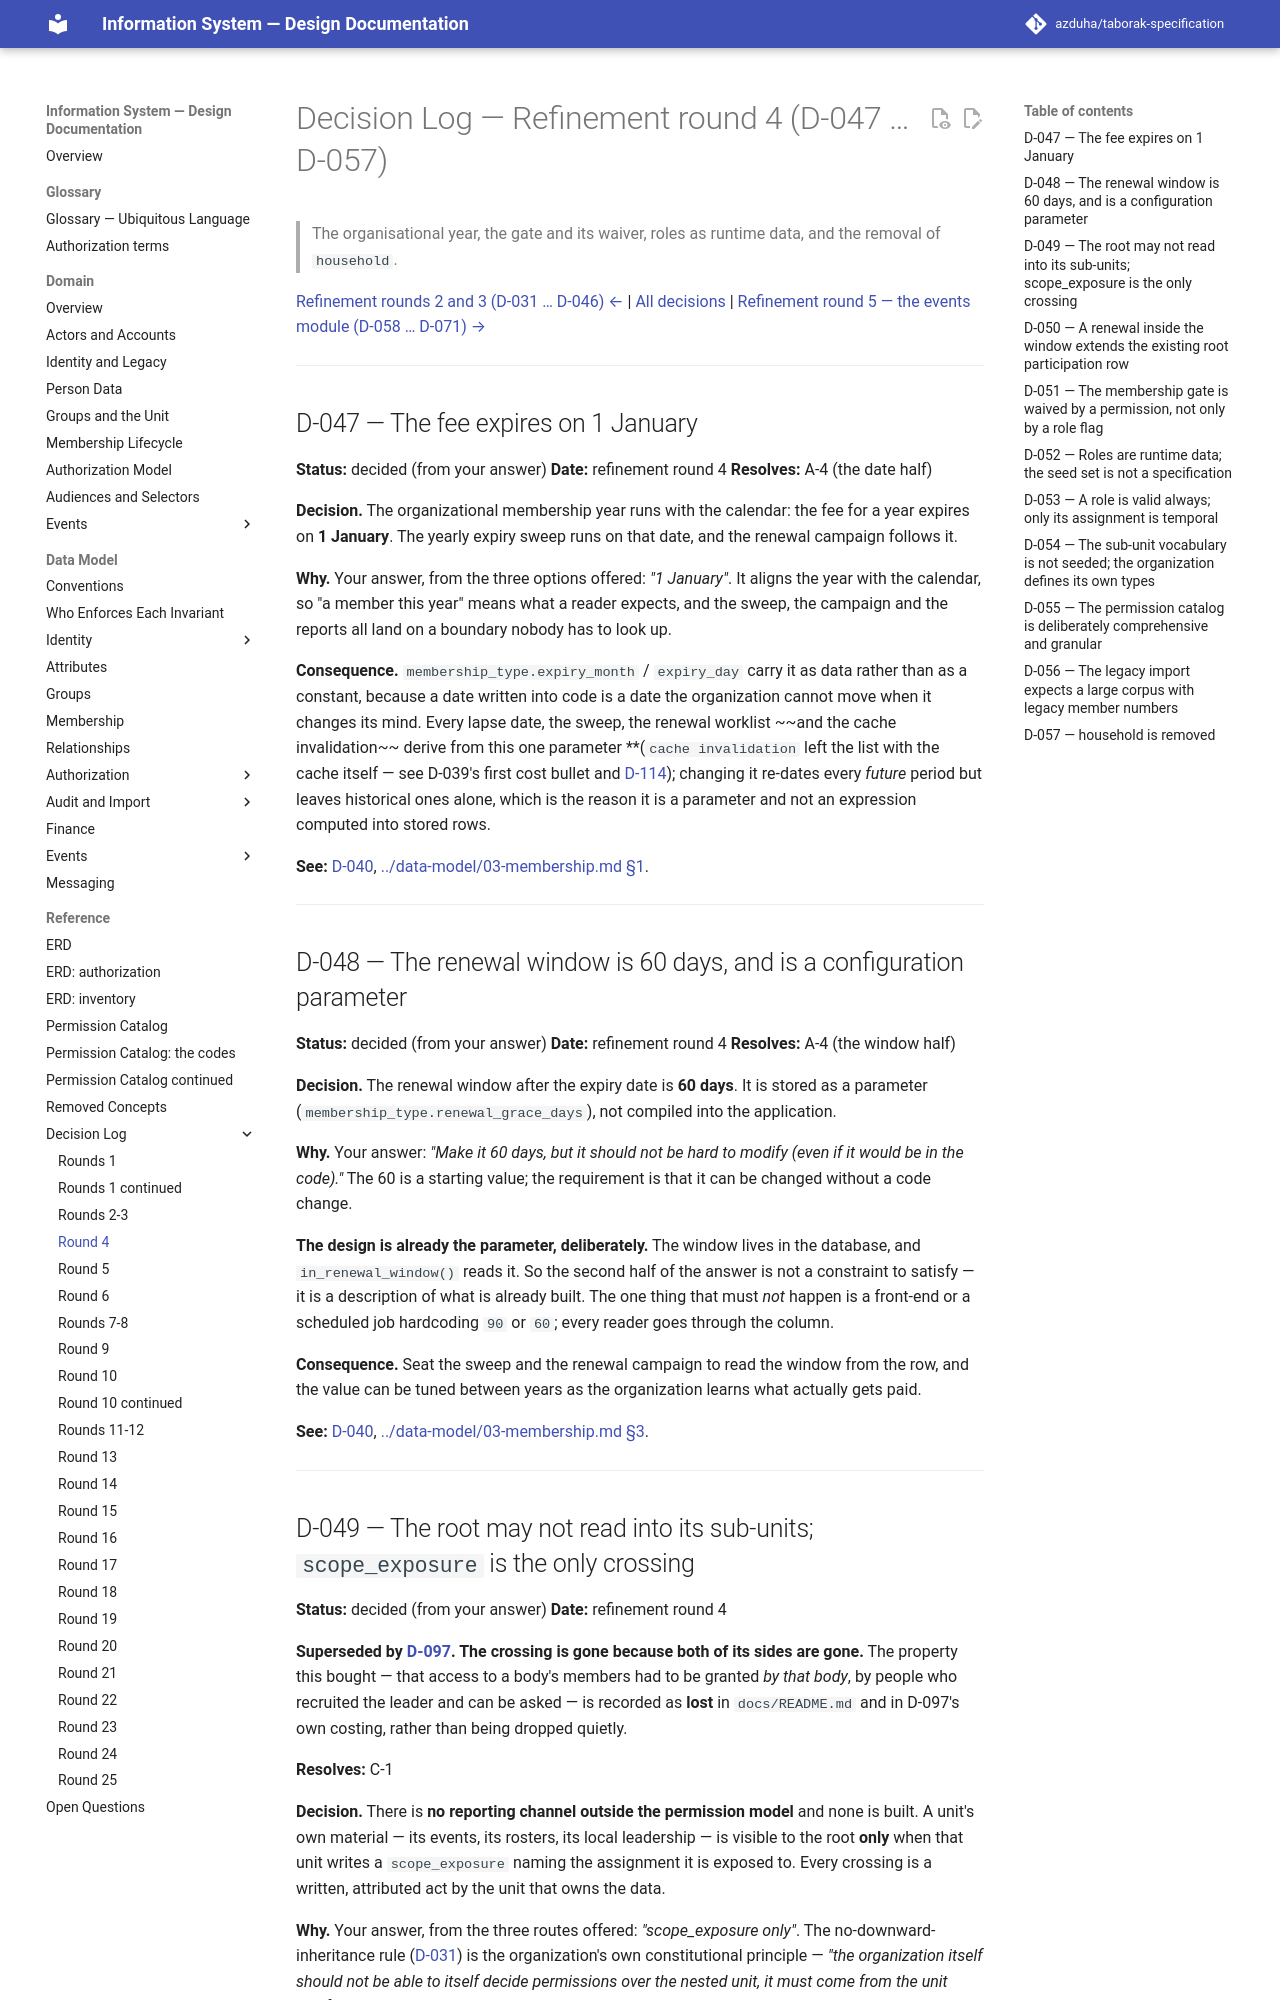

repository: azduha/taborak-specification · page: decisions/round-04/index.html · generator: mkdocs

# Decision Log — Refinement round 4 (D-047 … D-057)

> The organisational year, the gate and its waiver, roles as runtime data, and the removal of `household`.

[Refinement rounds 2 and 3 (D-031 … D-046) ←](round-02-03.md) | [All decisions](index.md) | [Refinement round 5 — the events module (D-058 … D-071) →](round-05.md)

---

## D-047 — The fee expires on 1 January

**Status:** decided (from your answer)
**Date:** refinement round 4
**Resolves:** A-4 (the date half)

**Decision.** The organizational membership year runs with the calendar: the fee for a year
expires on **1 January**. The yearly expiry sweep runs on that date, and the renewal campaign
follows it.

**Why.** Your answer, from the three options offered: *"1 January"*. It aligns the year with
the calendar, so "a member this year" means what a reader expects, and the sweep, the campaign
and the reports all land on a boundary nobody has to look up.

**Consequence.** `membership_type.expiry_month` / `expiry_day` carry it as data rather than as
a constant, because a date written into code is a date the organization cannot move when it
changes its mind. Every lapse date, the sweep, the renewal worklist ~~and the cache invalidation~~
derive from this one parameter **(`cache invalidation` left the list with the cache itself — see D-039's first
cost bullet and [D-114](round-14.md#d-114--there-is-no-permission-cache-a-check-resolves-a-request-memoizes-and-the-only-cached-thing-is-a-compilation)); changing it re-dates every *future* period but leaves
historical ones alone, which is the reason it is a parameter and not an expression computed
into stored rows.

**See:** [D-040](round-02-03.md#d-040--the-fee-expires-yearly-a-date-tracked-renewal-window-replaces-a-grace-status),
[../data-model/03-membership.md §1](../data-model/03-membership.md#1-membership_type--one-row-kept-as-a-table).

---

## D-048 — The renewal window is 60 days, and is a configuration parameter

**Status:** decided (from your answer)
**Date:** refinement round 4
**Resolves:** A-4 (the window half)

**Decision.** The renewal window after the expiry date is **60 days**. It is stored as a
parameter (`membership_type.renewal_grace_days`), not compiled into the application.

**Why.** Your answer: *"Make it 60 days, but it should not be hard to modify (even if it would
be in the code)."* The 60 is a starting value; the requirement is that it can be changed
without a code change.

**The design is already the parameter, deliberately.** The window lives in the database, and
`in_renewal_window()` reads it. So the second half of the answer is not a constraint to
satisfy — it is a description of what is already built. The one thing that must *not* happen
is a front-end or a scheduled job hardcoding `90` or `60`; every reader goes through the
column.

**Consequence.** Seat the sweep and the renewal campaign to read the window from the row, and
the value can be tuned between years as the organization learns what actually gets paid.

**See:** [D-040](round-02-03.md#d-040--the-fee-expires-yearly-a-date-tracked-renewal-window-replaces-a-grace-status),
[../data-model/03-membership.md §3](../data-model/03-membership.md#3-membership).

---
